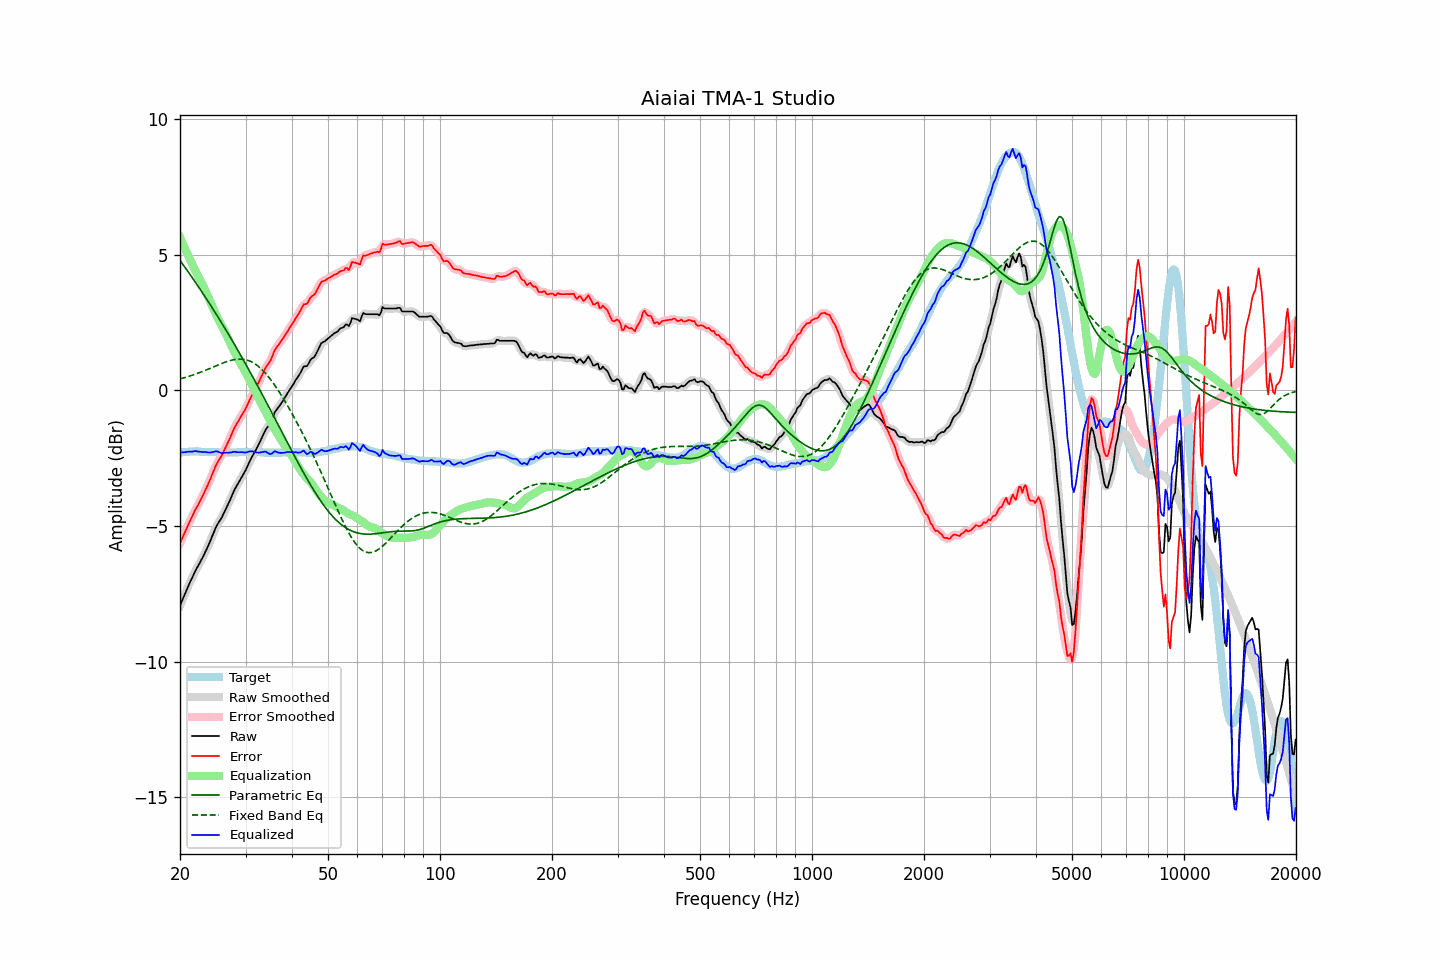

The file beside this chart, header and first rows:
frequency, raw, error, smoothed, error_smoothed, equalization, parametric_eq, fixed_band_eq, equalized_raw, equalized_smoothed, target
20.00, -7.94, -5.64, -7.94, -5.64, 5.64, 4.79, 0.42, -2.29, -2.29, -2.30
20.20, -7.80, -5.51, -7.80, -5.51, 5.50, 4.70, 0.44, -2.29, -2.29, -2.29
20.40, -7.65, -5.38, -7.65, -5.37, 5.37, 4.62, 0.45, -2.29, -2.29, -2.28
20.61, -7.52, -5.24, -7.52, -5.24, 5.23, 4.54, 0.47, -2.28, -2.28, -2.28
20.81, -7.37, -5.11, -7.37, -5.10, 5.10, 4.46, 0.49, -2.27, -2.27, -2.27
21.02, -7.24, -4.97, -7.24, -4.97, 4.97, 4.37, 0.50, -2.26, -2.27, -2.27
21.23, -7.11, -4.85, -7.11, -4.85, 4.85, 4.29, 0.52, -2.26, -2.26, -2.26
21.44, -6.98, -4.72, -6.98, -4.72, 4.72, 4.20, 0.54, -2.26, -2.26, -2.26
21.66, -6.86, -4.60, -6.85, -4.59, 4.60, 4.12, 0.56, -2.26, -2.25, -2.26
21.87, -6.72, -4.46, -6.73, -4.47, 4.48, 4.03, 0.58, -2.24, -2.25, -2.26
22.09, -6.61, -4.36, -6.61, -4.36, 4.36, 3.95, 0.60, -2.24, -2.25, -2.25
22.31, -6.50, -4.25, -6.50, -4.25, 4.25, 3.86, 0.63, -2.26, -2.25, -2.25
22.54, -6.40, -4.14, -6.40, -4.14, 4.13, 3.77, 0.65, -2.26, -2.26, -2.26
22.76, -6.29, -4.02, -6.29, -4.02, 4.02, 3.68, 0.67, -2.27, -2.27, -2.27
22.99, -6.18, -3.91, -6.17, -3.90, 3.90, 3.59, 0.69, -2.28, -2.27, -2.27
23.22, -6.06, -3.79, -6.05, -3.78, 3.78, 3.50, 0.72, -2.28, -2.28, -2.27
23.45, -5.93, -3.65, -5.93, -3.66, 3.65, 3.41, 0.74, -2.27, -2.28, -2.28
23.69, -5.81, -3.53, -5.81, -3.53, 3.52, 3.32, 0.77, -2.29, -2.29, -2.28
23.92, -5.67, -3.39, -5.67, -3.39, 3.38, 3.23, 0.79, -2.29, -2.29, -2.28
24.16, -5.53, -3.26, -5.53, -3.25, 3.24, 3.14, 0.82, -2.29, -2.29, -2.28
24.40, -5.38, -3.10, -5.39, -3.11, 3.11, 3.05, 0.84, -2.28, -2.28, -2.28
24.65, -5.25, -2.97, -5.24, -2.96, 2.97, 2.95, 0.87, -2.27, -2.27, -2.28
24.89, -5.09, -2.81, -5.10, -2.82, 2.85, 2.86, 0.89, -2.25, -2.26, -2.28
25.14, -4.97, -2.70, -4.98, -2.70, 2.72, 2.76, 0.92, -2.25, -2.26, -2.28
25.39, -4.87, -2.58, -4.88, -2.59, 2.60, 2.67, 0.94, -2.27, -2.27, -2.29
25.65, -4.79, -2.50, -4.78, -2.49, 2.49, 2.57, 0.97, -2.30, -2.29, -2.29
25.91, -4.69, -2.40, -4.68, -2.39, 2.38, 2.47, 0.99, -2.31, -2.31, -2.29
26.16, -4.56, -2.27, -4.57, -2.28, 2.26, 2.38, 1.01, -2.30, -2.31, -2.29
26.43, -4.45, -2.16, -4.45, -2.16, 2.15, 2.28, 1.03, -2.30, -2.30, -2.29
26.69, -4.32, -2.03, -4.32, -2.03, 2.02, 2.18, 1.06, -2.29, -2.30, -2.29
26.96, -4.20, -1.91, -4.20, -1.91, 1.90, 2.08, 1.07, -2.30, -2.30, -2.29
27.23, -4.07, -1.78, -4.06, -1.77, 1.77, 1.98, 1.09, -2.30, -2.29, -2.29
27.50, -3.93, -1.64, -3.92, -1.63, 1.64, 1.88, 1.11, -2.29, -2.29, -2.29
27.77, -3.78, -1.49, -3.79, -1.50, 1.51, 1.78, 1.12, -2.27, -2.28, -2.29
28.05, -3.66, -1.37, -3.66, -1.37, 1.39, 1.68, 1.13, -2.26, -2.27, -2.29
28.33, -3.56, -1.27, -3.55, -1.26, 1.28, 1.58, 1.14, -2.28, -2.27, -2.29
28.62, -3.45, -1.16, -3.45, -1.16, 1.17, 1.47, 1.15, -2.28, -2.28, -2.29
28.90, -3.35, -1.07, -3.34, -1.06, 1.06, 1.37, 1.15, -2.28, -2.28, -2.28
29.19, -3.24, -0.96, -3.24, -0.96, 0.96, 1.27, 1.15, -2.28, -2.28, -2.28
29.48, -3.14, -0.86, -3.14, -0.86, 0.85, 1.16, 1.14, -2.28, -2.29, -2.28
29.78, -3.04, -0.77, -3.03, -0.76, 0.74, 1.06, 1.14, -2.29, -2.29, -2.27
30.08, -2.93, -0.66, -2.92, -0.65, 0.63, 0.95, 1.12, -2.29, -2.29, -2.27
30.38, -2.80, -0.53, -2.80, -0.53, 0.52, 0.84, 1.11, -2.28, -2.28, -2.27
30.68, -2.67, -0.40, -2.67, -0.40, 0.41, 0.74, 1.09, -2.26, -2.26, -2.27
30.99, -2.54, -0.27, -2.54, -0.27, 0.29, 0.63, 1.06, -2.25, -2.25, -2.27
31.30, -2.43, -0.16, -2.43, -0.16, 0.18, 0.52, 1.03, -2.25, -2.25, -2.27
31.61, -2.33, -0.06, -2.32, -0.05, 0.06, 0.41, 1.00, -2.27, -2.27, -2.27
31.93, -2.22, 0.05, -2.22, 0.06, -0.07, 0.30, 0.96, -2.28, -2.28, -2.27
32.24, -2.10, 0.18, -2.11, 0.17, -0.19, 0.19, 0.92, -2.29, -2.29, -2.28
32.57, -1.99, 0.29, -1.99, 0.29, -0.31, 0.08, 0.87, -2.30, -2.30, -2.28
32.89, -1.87, 0.41, -1.86, 0.42, -0.43, -0.03, 0.82, -2.29, -2.29, -2.28
33.22, -1.74, 0.55, -1.74, 0.55, -0.54, -0.14, 0.76, -2.28, -2.28, -2.29
33.55, -1.61, 0.68, -1.61, 0.68, -0.66, -0.25, 0.70, -2.27, -2.27, -2.29
33.89, -1.49, 0.81, -1.50, 0.80, -0.77, -0.36, 0.64, -2.26, -2.27, -2.30
34.23, -1.40, 0.90, -1.40, 0.90, -0.89, -0.47, 0.57, -2.29, -2.29, -2.30
34.57, -1.32, 0.98, -1.32, 0.98, -1.01, -0.59, 0.50, -2.32, -2.32, -2.30
34.92, -1.24, 1.06, -1.22, 1.08, -1.12, -0.70, 0.42, -2.36, -2.34, -2.30
35.27, -1.11, 1.19, -1.10, 1.20, -1.23, -0.81, 0.35, -2.34, -2.33, -2.30
35.62, -0.96, 1.34, -0.96, 1.34, -1.34, -0.92, 0.27, -2.29, -2.30, -2.30
35.97, -0.81, 1.49, -0.83, 1.47, -1.44, -1.04, 0.18, -2.25, -2.27, -2.30
... 635 more rows
